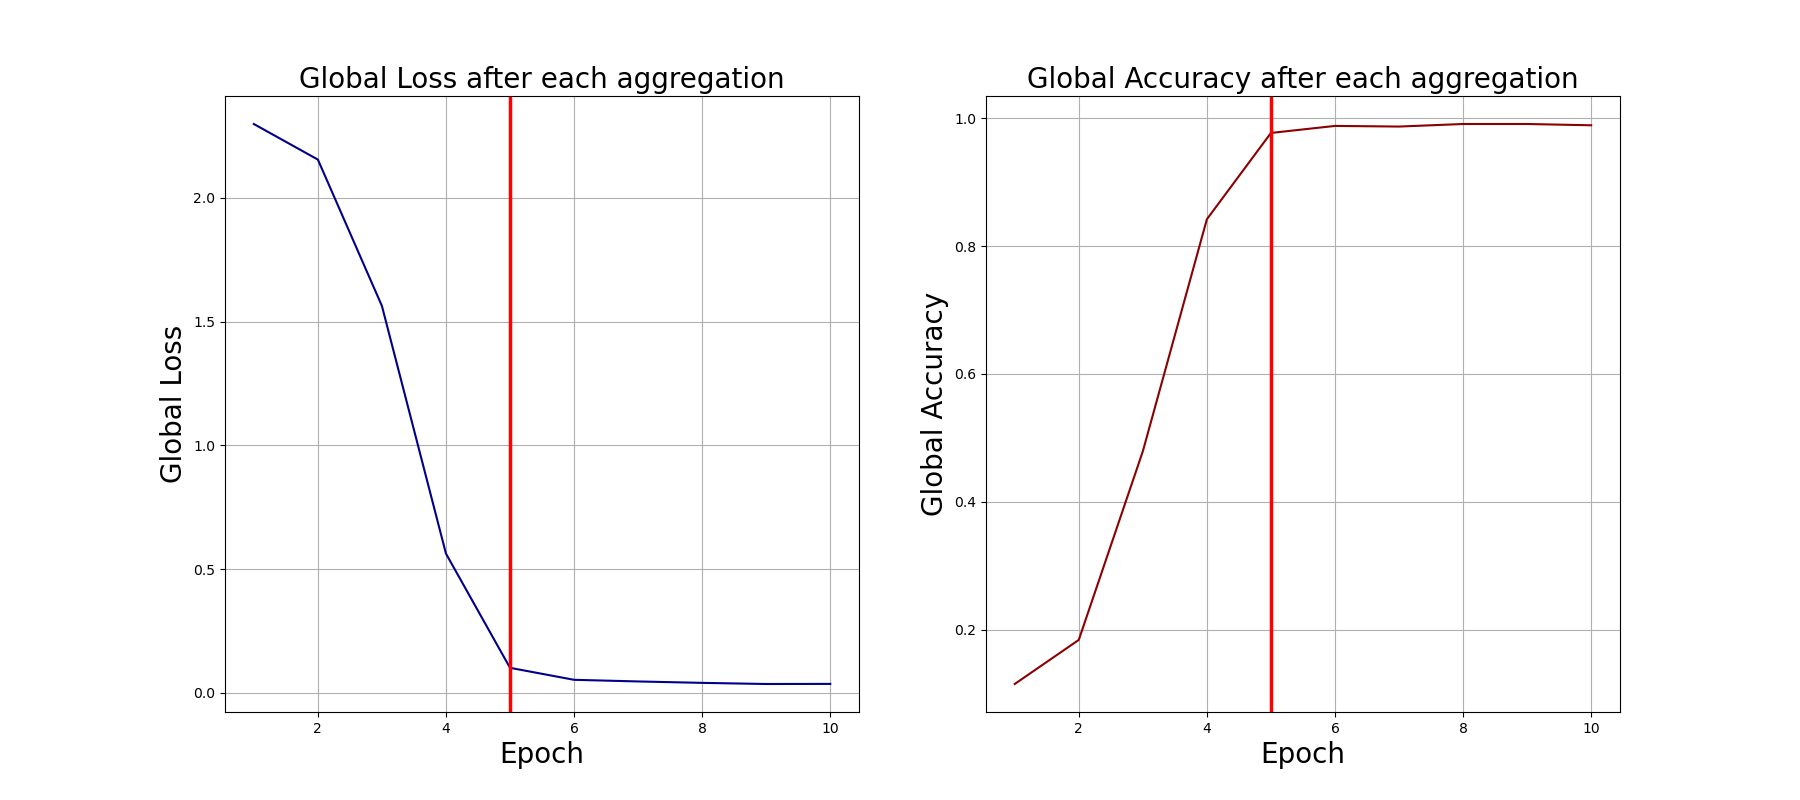

The data file committed next to this chart (first rows):
0, 2.2979578971862793, 0.115
1, 2.154, 0.184
2, 1.563, 0.479
3, 0.5626, 0.842
4, 0.1014, 0.977
5, 0.05299, 0.988
6, 0.04636, 0.987
7, 0.04063, 0.991
8, 0.03606, 0.991
9, 0.03648, 0.989
